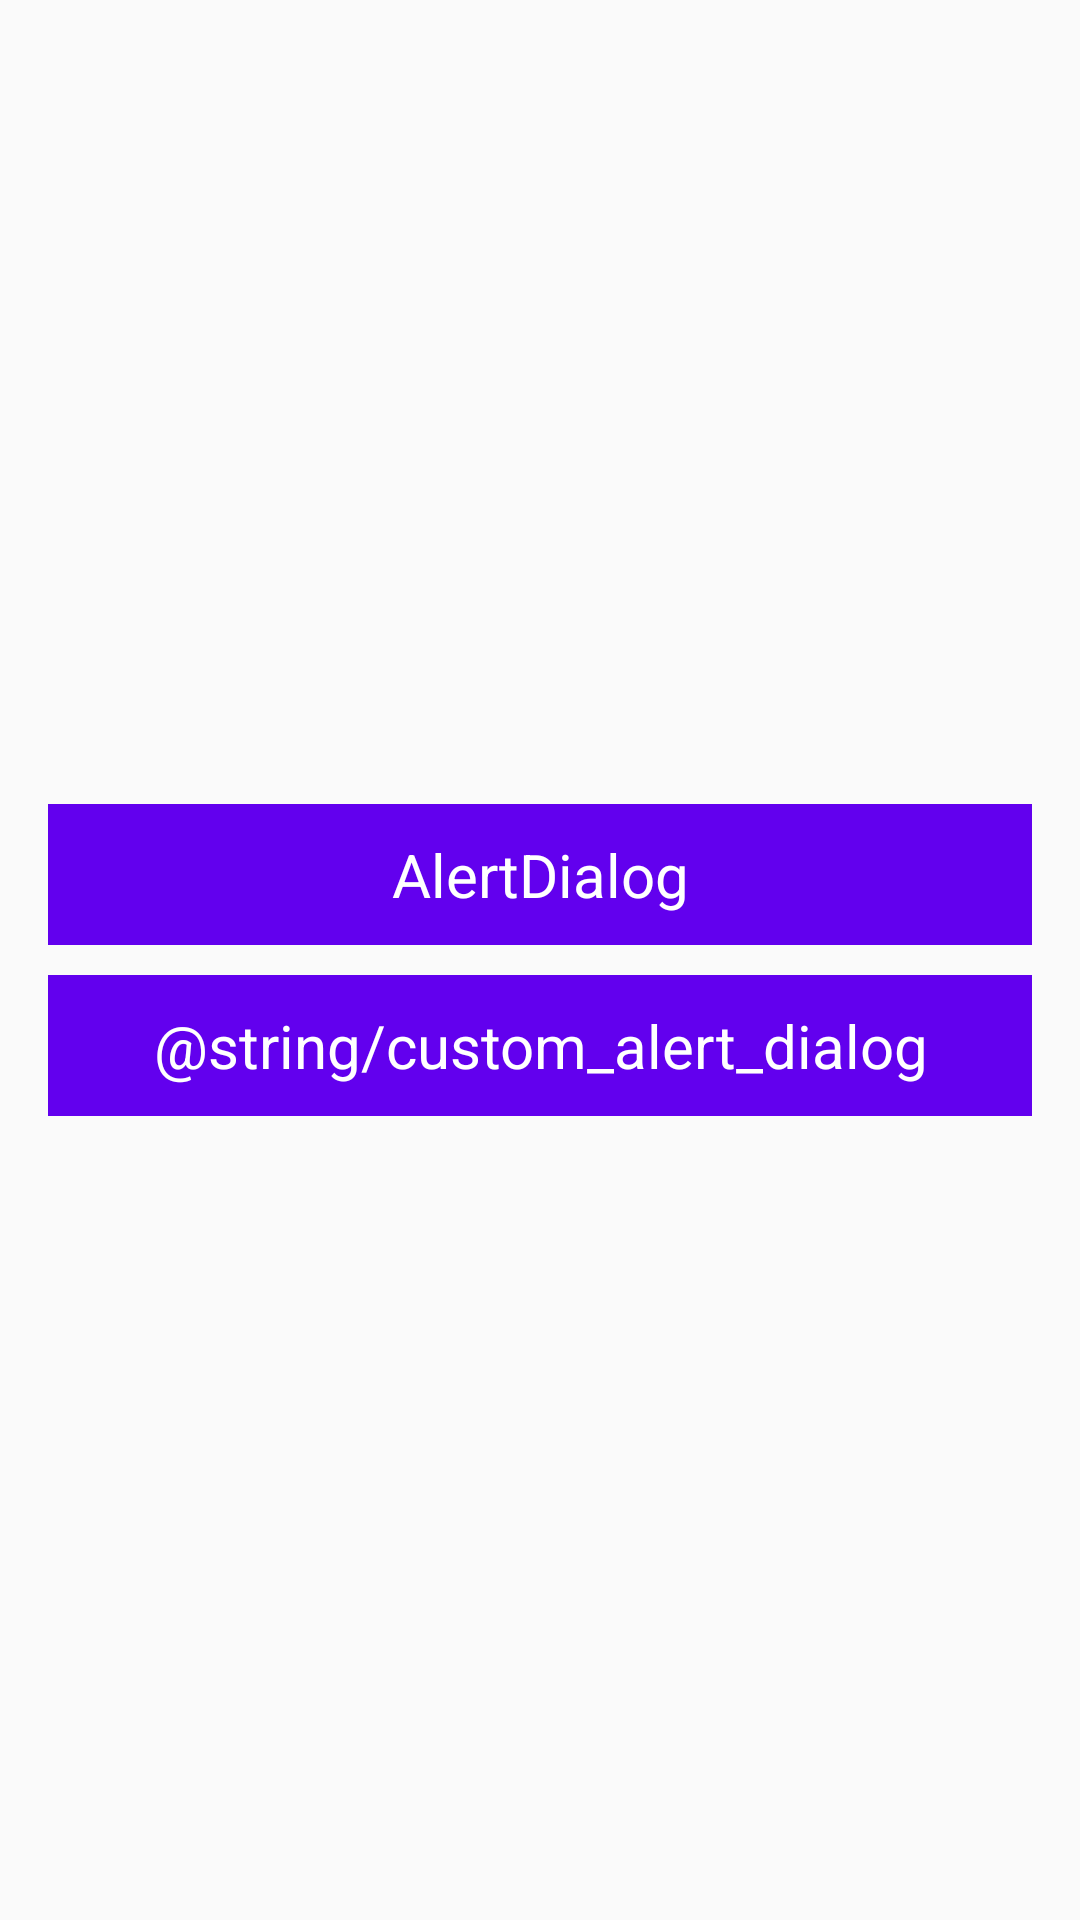

Layout XML and referenced resources for this Android screen:
<!-- AndroidManifest.xml: application theme AppTheme -->
<!-- res/layout/activity_main.xml -->
<?xml version="1.0" encoding="utf-8"?>
<RelativeLayout xmlns:android="http://schemas.android.com/apk/res/android"
    android:layout_width="match_parent"
    android:layout_height="match_parent"
    android:padding="16dp">

    <LinearLayout
        android:layout_width="match_parent"
        android:layout_height="wrap_content"
        android:layout_centerInParent="true"
        android:orientation="vertical">

        <TextView
            android:id="@+id/tv_alert_dialog"
            style="@style/AppTheme.TextView"
            android:layout_width="match_parent"
            android:layout_height="wrap_content"
            android:text="@string/alert_dialog" />

        <TextView
            android:id="@+id/tv_custom_alert_dialog"
            style="@style/AppTheme.TextView"
            android:layout_width="match_parent"
            android:layout_height="wrap_content"
            android:layout_marginTop="10dp"
            android:text="@string/custom_alert_dialog" />
    </LinearLayout>
</RelativeLayout>
<!-- resources referenced by this layout -->
<resources>
  <string name="alert_dialog">AlertDialog</string>
  <style name="AppTheme.TextView" parent="@android:style/TextAppearance.Widget.TextView">
          <item name="android:gravity">center</item>
          <item name="android:textColor">#FFF</item>
          <item name="android:textSize">20sp</item>
          <item name="android:background">@color/colorPrimary</item>
          <item name="android:padding">10dp</item>
      </style>
  <style name="AppTheme" parent="Theme.AppCompat.Light.NoActionBar">
          
          <item name="colorPrimary">@color/colorPrimary</item>
          <item name="colorPrimaryDark">@color/colorPrimaryDark</item>
          <item name="colorAccent">@color/colorAccent</item>
      </style>
  <!-- not gathered from this repository: default colours our renderer supplied (Android Studio template values) -->
  <color name="colorPrimary">#FF6200EE</color>
  <color name="colorPrimaryDark">#FF3700B3</color>
  <color name="colorAccent">#FF03DAC5</color>
</resources>
